Run: headless pygame with SDL's dummy video driver; simulated clock (each Clock.tick advances the game by its frame time, no real sleeping); random seed 0; keys injected as events and as key.get_pressed() state; no mouse input.
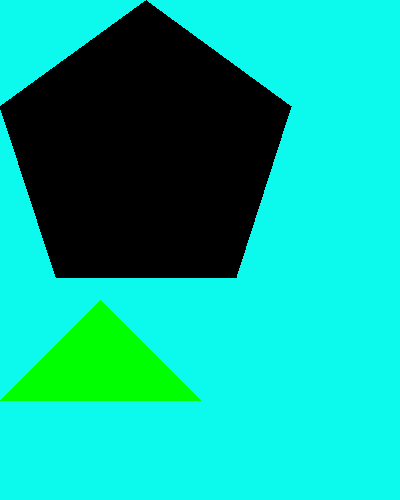
Frame 1 of 4 · flips 1–60 · no input
Frame 2 of 4 · flips 61–180 · tapped SPACE, RETURN · held RIGHT (→), D · screen unchanged from frame 1, image omitted
Frame 3 of 4 · flips 181–300 · held DOWN (↓), S · screen unchanged from frame 2, image omitted
Frame 4 of 4 · flips 301–420 · held LEFT (←), A, UP (↑), W · screen unchanged from frame 3, image omitted

The pygame program that drew these frames:

import pygame
import sys

pygame.init()

whidth = 400
heigth = 500

surface = pygame.display.set_mode((whidth, heigth))  # Crear ventana

pygame.display.set_caption("Colores")  # Poner titulo a la ventana

# RGB
# Crear colores / Clase Color
red = pygame.Color(255, 0, 0)  # 0 - 255
green = pygame.Color(0, 255, 0)
blue = pygame.Color(0, 0, 255)

white = pygame.Color(255, 255, 255)
black = pygame.Color(0, 0, 0)

# Crear colores / Tuplas
my_color = (12, 249, 238)

# Rectangulos Clase Rect

rect = pygame.Rect(100, 150, 120, 60)  # Crear rectangulos
rect.center = (whidth // 2, heigth // 2)  # Centrar el rectangulo en la pantalla

print(rect.x)
print(rect.y)

# Rectangulos Tuplas

rect_2 = (100, 100, 80, 40)

while True:
    for event in pygame.event.get():
        if event.type == pygame.QUIT:  # Clic en cerrar
            pygame.quit()  # Cerrar pygame
            sys.exit()  # Terminar la ejecucion del programa

    surface.fill(my_color)  # Pintar la pantalla

    # Draw

    # Triangulo
    pygame.draw.polygon(surface, green, ((0, 400), (100, 300), (200, 400)))

    # Pentagono
    pygame.draw.polygon(surface, black, ((146, 0), (291, 106), (236, 277), (56,277), (0,106)))

    pygame.display.update()  # Actualizar pantalla
